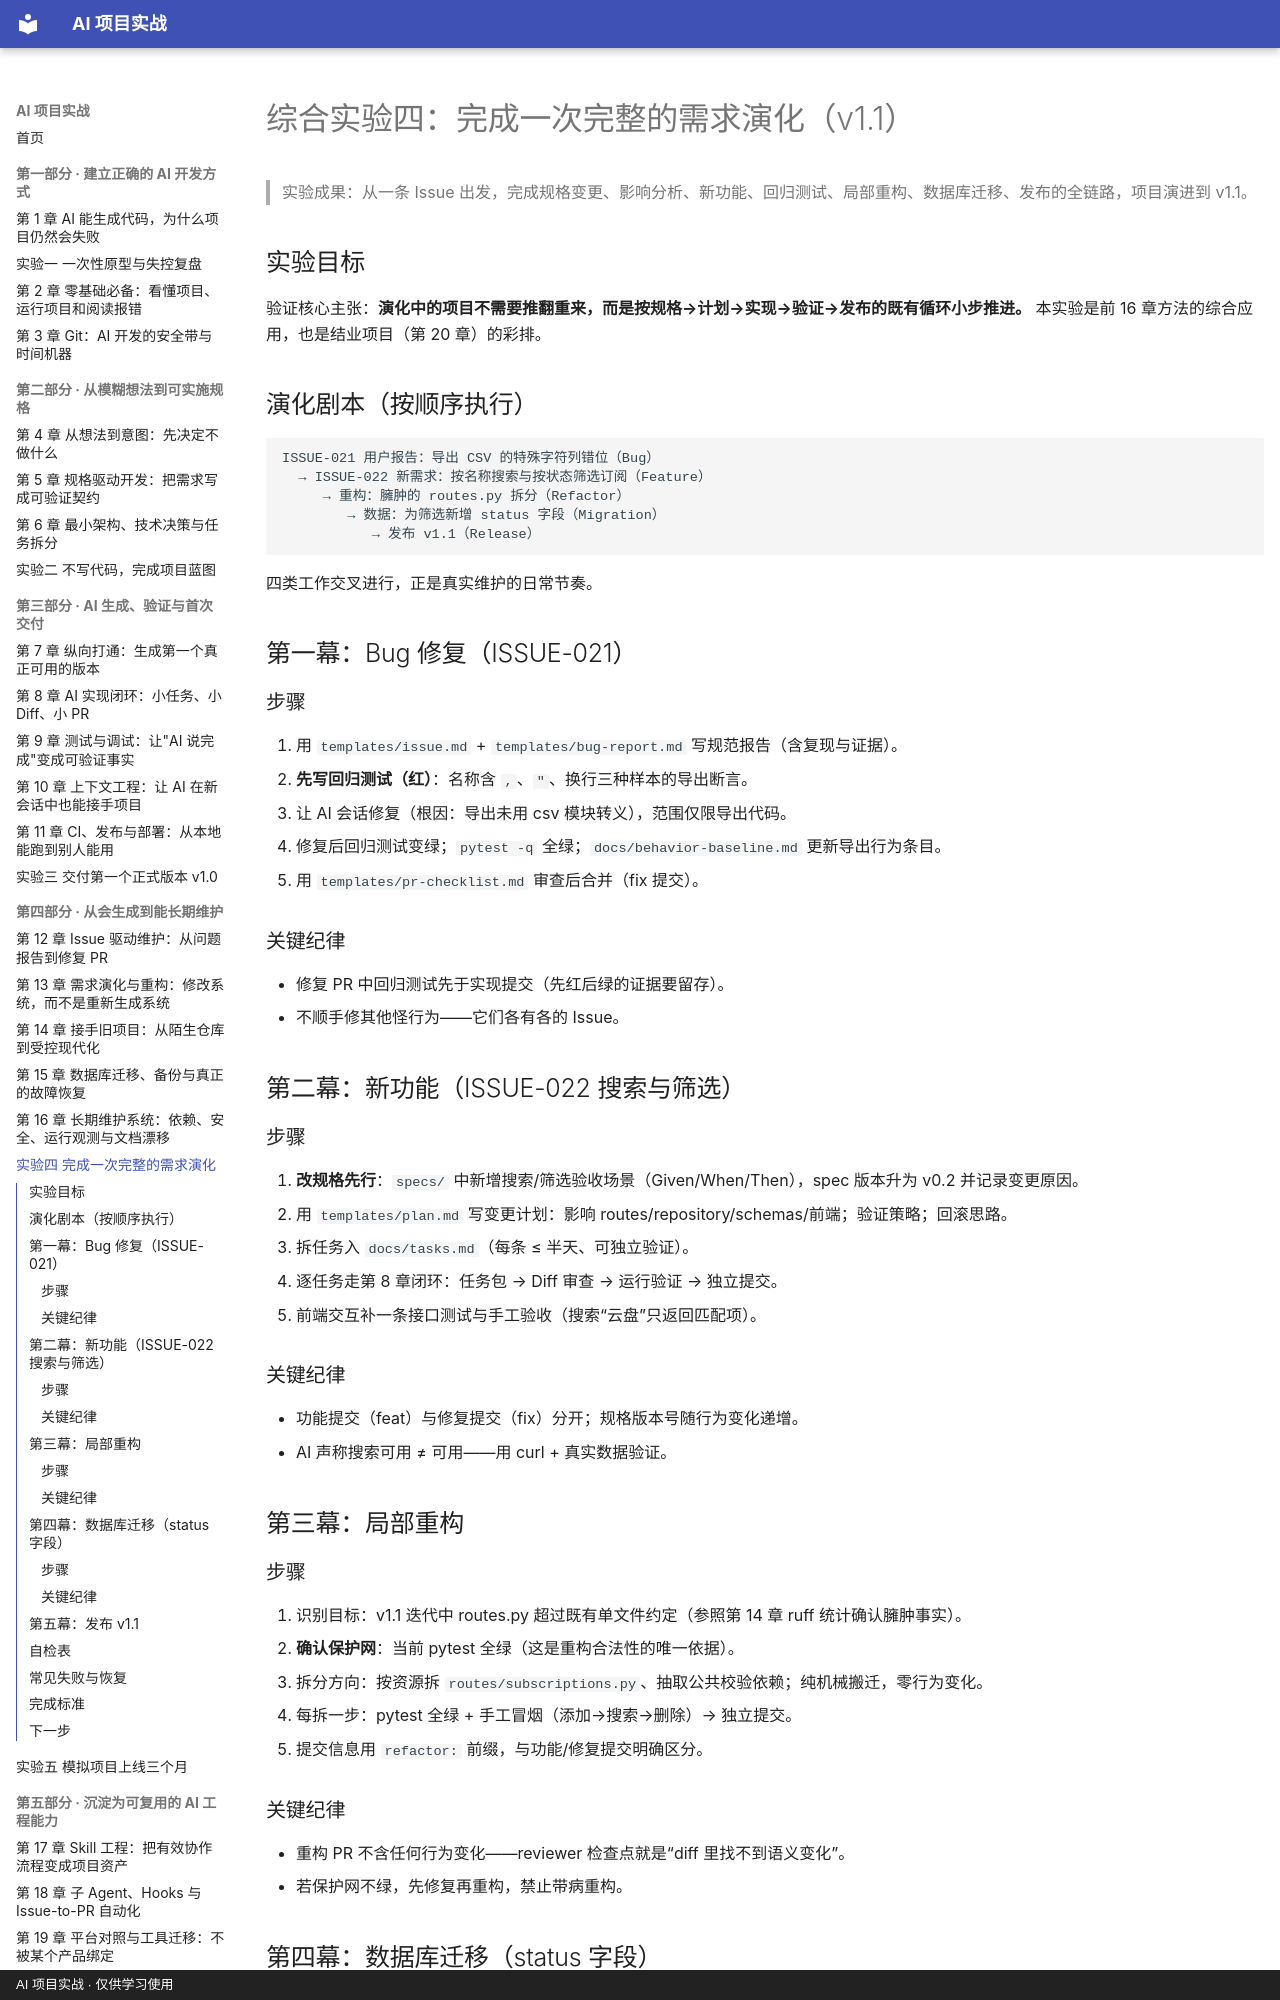

repository: zzy00747/ai-project-tutorial · page: labs/lab04-evolution-v1-1/index.html · generator: mkdocs · copyright: AI 项目实战 · 仅供学习使用

# 综合实验四：完成一次完整的需求演化（v1.1）

> 实验成果：从一条 Issue 出发，完成规格变更、影响分析、新功能、回归测试、局部重构、数据库迁移、发布的全链路，项目演进到 v1.1。

## 实验目标

验证核心主张：**演化中的项目不需要推翻重来，而是按规格→计划→实现→验证→发布的既有循环小步推进。** 本实验是前 16 章方法的综合应用，也是结业项目（第 20 章）的彩排。

## 演化剧本（按顺序执行）

```text
ISSUE-021 用户报告：导出 CSV 的特殊字符列错位（Bug）
  → ISSUE-022 新需求：按名称搜索与按状态筛选订阅（Feature）
     → 重构：臃肿的 routes.py 拆分（Refactor）
        → 数据：为筛选新增 status 字段（Migration）
           → 发布 v1.1（Release）
```

四类工作交叉进行，正是真实维护的日常节奏。

## 第一幕：Bug 修复（ISSUE-021）

### 步骤

1. 用 `templates/issue.md` + `templates/bug-report.md` 写规范报告（含复现与证据）。
2. **先写回归测试（红）**：名称含 `,`、`"`、换行三种样本的导出断言。
3. 让 AI 会话修复（根因：导出未用 csv 模块转义），范围仅限导出代码。
4. 修复后回归测试变绿；`pytest -q` 全绿；`docs/behavior-baseline.md` 更新导出行为条目。
5. 用 `templates/pr-checklist.md` 审查后合并（fix 提交）。

### 关键纪律

- 修复 PR 中回归测试先于实现提交（先红后绿的证据要留存）。
- 不顺手修其他怪行为——它们各有各的 Issue。

## 第二幕：新功能（ISSUE-022 搜索与筛选）

### 步骤

1. **改规格先行**：`specs/` 中新增搜索/筛选验收场景（Given/When/Then），spec 版本升为 v0.2 并记录变更原因。
2. 用 `templates/plan.md` 写变更计划：影响 routes/repository/schemas/前端；验证策略；回滚思路。
3. 拆任务入 `docs/tasks.md`（每条 ≤ 半天、可独立验证）。
4. 逐任务走第 8 章闭环：任务包 → Diff 审查 → 运行验证 → 独立提交。
5. 前端交互补一条接口测试与手工验收（搜索“云盘”只返回匹配项）。

### 关键纪律

- 功能提交（feat）与修复提交（fix）分开；规格版本号随行为变化递增。
- AI 声称搜索可用 ≠ 可用——用 curl + 真实数据验证。

## 第三幕：局部重构

### 步骤

1. 识别目标：v1.1 迭代中 routes.py 超过既有单文件约定（参照第 14 章 ruff 统计确认臃肿事实）。
2. **确认保护网**：当前 pytest 全绿（这是重构合法性的唯一依据）。
3. 拆分方向：按资源拆 `routes/subscriptions.py`、抽取公共校验依赖；纯机械搬迁，零行为变化。
4. 每拆一步：pytest 全绿 + 手工冒烟（添加→搜索→删除）→ 独立提交。
5. 提交信息用 `refactor:` 前缀，与功能/修复提交明确区分。

### 关键纪律

- 重构 PR 不含任何行为变化——reviewer 检查点就是“diff 里找不到语义变化”。
- 若保护网不绿，先修复再重构，禁止带病重构。

## 第四幕：数据库迁移（status 字段）
